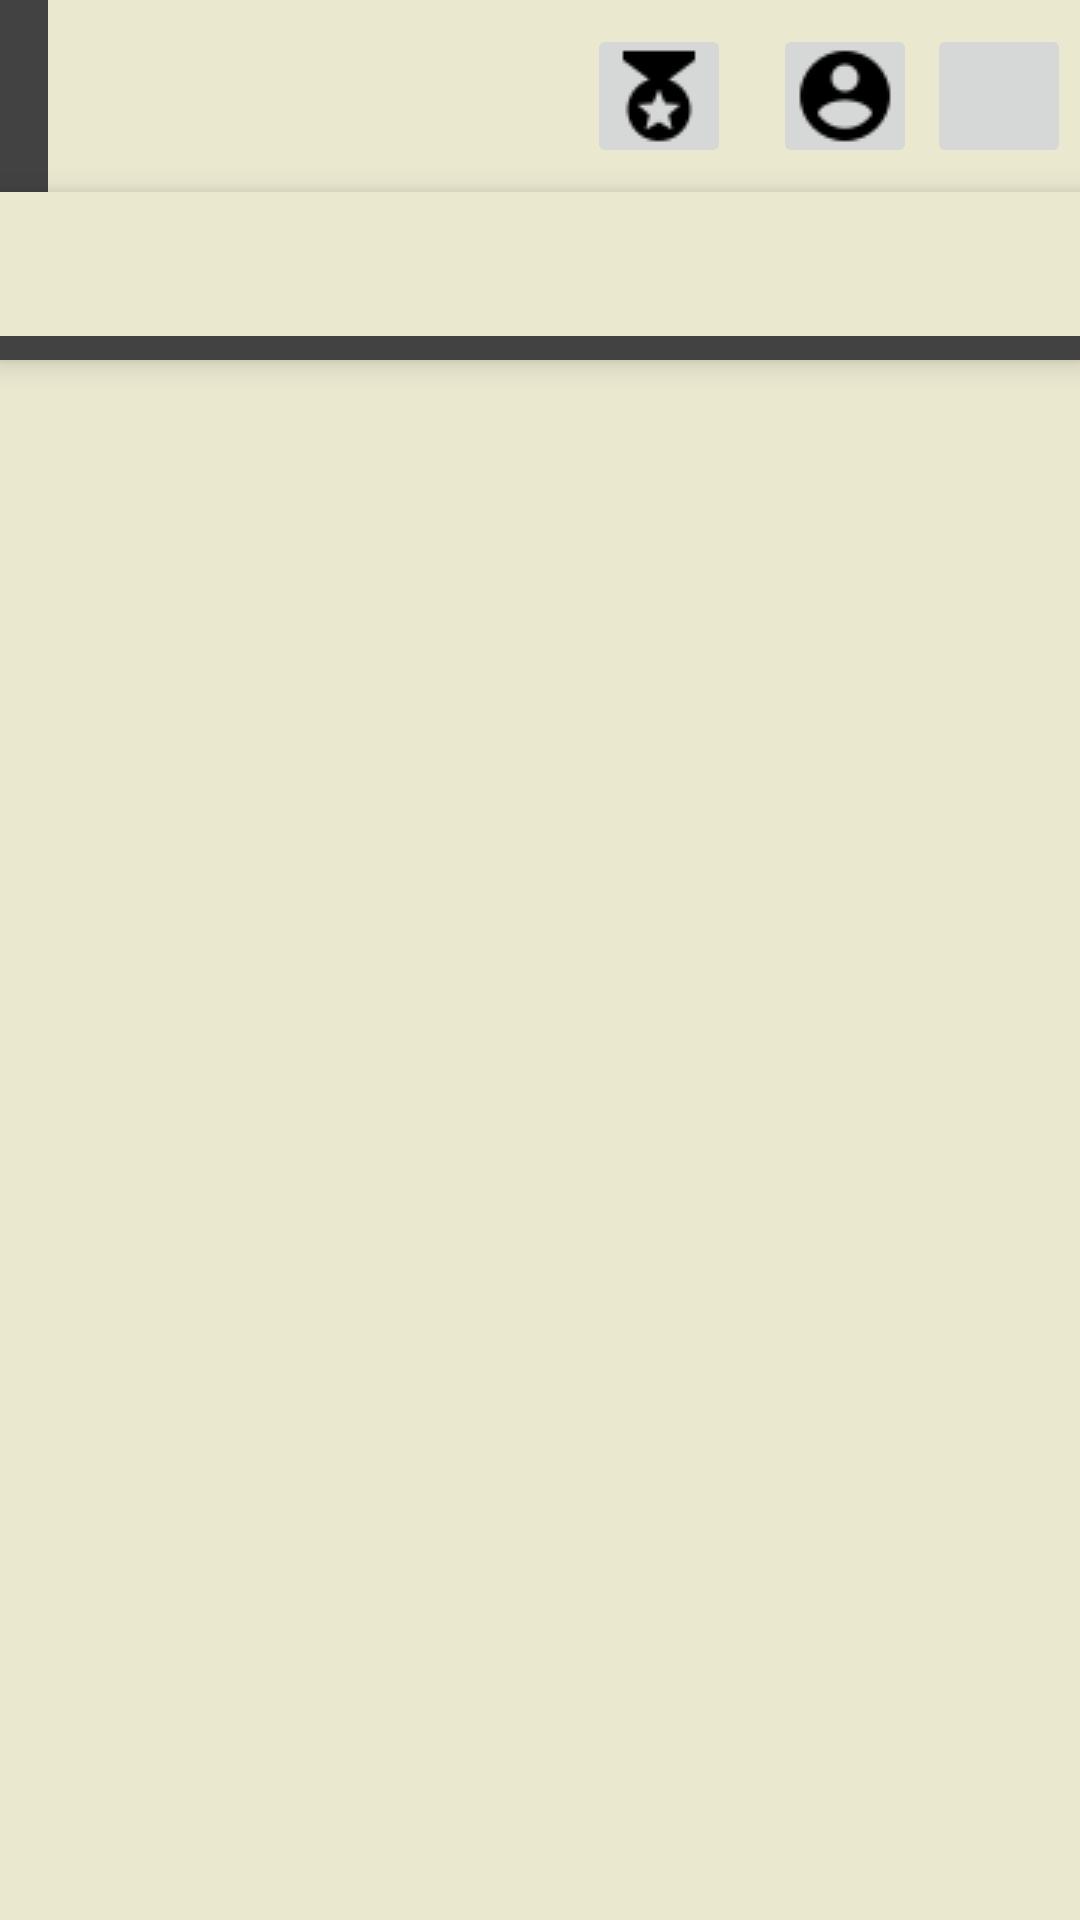

Here is an Android app screen rendered from its layout file. Give the layout XML and the strings, colors and styles it references.
<!-- AndroidManifest.xml: application theme AppTheme -->
<!-- res/layout/activity_leaderboard.xml -->
<?xml version="1.0" encoding="utf-8"?>
<android.support.constraint.ConstraintLayout xmlns:android="http://schemas.android.com/apk/res/android"
    xmlns:app="http://schemas.android.com/apk/res-auto"
    xmlns:tools="http://schemas.android.com/tools"
    android:layout_width="match_parent"
    android:layout_height="match_parent"
    tools:context=".activity.LeaderboardActivity">

    <android.support.v7.widget.Toolbar
        android:id="@+id/toolbar"
        android:layout_width="match_parent"
        android:layout_height="wrap_content"
        android:layout_marginBottom="8dp"
        android:background="@color/cardview_dark_background"
        app:layout_constraintBottom_toTopOf="@+id/button"
        app:layout_constraintStart_toStartOf="parent"
        app:layout_constraintTop_toTopOf="parent"
        app:layout_constraintVertical_bias="0.0">

        <android.support.constraint.ConstraintLayout
            android:layout_width="match_parent"
            android:layout_height="match_parent">

            <ImageButton
                android:id="@+id/imageButton2"
                android:layout_width="48dp"
                android:layout_height="48dp"
                android:layout_marginStart="8dp"
                android:layout_marginLeft="8dp"
                android:layout_marginTop="8dp"
                android:layout_marginEnd="8dp"
                android:layout_marginRight="8dp"
                android:layout_marginBottom="8dp"
                android:src="@drawable/medal"
                app:layout_constraintBottom_toBottomOf="parent"
                app:layout_constraintEnd_toEndOf="parent"
                app:layout_constraintHorizontal_bias="0.613"
                app:layout_constraintStart_toStartOf="parent"
                app:layout_constraintTop_toTopOf="parent"
                app:layout_constraintVertical_bias="0.0"
                app:layout_constraintCircleRadius="10dp"/>

            <ImageButton
                android:id="@+id/imageButton3"
                android:layout_width="48dp"
                android:layout_height="48dp"
                android:layout_marginStart="8dp"
                android:layout_marginLeft="8dp"
                android:layout_marginEnd="8dp"
                android:layout_marginRight="8dp"
                android:layout_marginBottom="8dp"
                android:src="@drawable/account"
                app:layout_constraintBottom_toBottomOf="parent"
                app:layout_constraintEnd_toEndOf="parent"
                app:layout_constraintHorizontal_bias="0.115"
                app:layout_constraintStart_toEndOf="@+id/imageButton2" />

            <ImageButton
                android:layout_width="48dp"
                android:layout_height="48dp"
                android:layout_marginStart="8dp"
                android:layout_marginLeft="8dp"
                android:layout_marginTop="8dp"
                android:layout_marginEnd="8dp"
                android:layout_marginRight="8dp"
                android:layout_marginBottom="8dp"
                android:src="@drawable/logout"
                app:layout_constraintBottom_toBottomOf="parent"
                app:layout_constraintEnd_toEndOf="parent"
                app:layout_constraintStart_toEndOf="@+id/imageButton3"
                app:layout_constraintTop_toTopOf="parent" />

        </android.support.constraint.ConstraintLayout>
    </android.support.v7.widget.Toolbar>

    <android.support.design.widget.TabLayout
        android:id="@+id/tab_layout"
        android:layout_width="match_parent"
        android:layout_height="wrap_content"
        android:background="@color/cardview_dark_background"
        android:elevation="6dp"
        android:minHeight="?attr/actionBarSize"
        android:theme="@style/ThemeOverlay.AppCompat.Dark.ActionBar"
        app:layout_constraintEnd_toEndOf="parent"
        app:layout_constraintHorizontal_bias="0.0"
        app:layout_constraintStart_toStartOf="parent"
        app:layout_constraintTop_toBottomOf="@+id/toolbar" />

    <android.support.v4.view.ViewPager
        android:id="@+id/view_pager"
        android:layout_width="match_parent"
        android:layout_height="0dp"
        android:layout_marginStart="8dp"
        android:layout_marginLeft="8dp"
        android:layout_marginTop="8dp"
        android:layout_marginEnd="8dp"
        android:layout_marginRight="8dp"
        android:layout_marginBottom="8dp"
        app:layout_constraintBottom_toBottomOf="parent"
        app:layout_constraintEnd_toEndOf="parent"
        app:layout_constraintHorizontal_bias="1.0"
        app:layout_constraintStart_toStartOf="parent"
        app:layout_constraintTop_toBottomOf="@+id/tab_layout"></android.support.v4.view.ViewPager>

</android.support.constraint.ConstraintLayout>
<!-- resources referenced by this layout -->
<resources>
  <!-- drawable account: png bitmap (drawable, 898 bytes) -->
  <!-- drawable medal: png bitmap (drawable, 834 bytes) -->
  <style name="AppTheme" parent="Theme.AppCompat.Light.DarkActionBar">
          
          <item name="colorPrimary">@color/colorPrimary</item>
          <item name="colorPrimaryDark">@color/colorPrimaryDark</item>
          <item name="colorAccent">@color/colorAccent</item>
          <item name="windowActionBar">false</item>
          <item name="windowNoTitle">true</item>
          <item name="android:background">@color/colorBack</item>
          <item name="android:textAppearanceListItem">@color/TextInList</item>
          <item name="android:textSize">20sp</item>
  
          <item name="android:fontFamily">@font/roboto</item>
      </style>
  <color name="colorPrimary">#008577</color>
  <color name="colorPrimaryDark">#00574B</color>
  <color name="colorAccent">#D81B60</color>
  <color name="colorBack">#eae8cf</color>
</resources>
